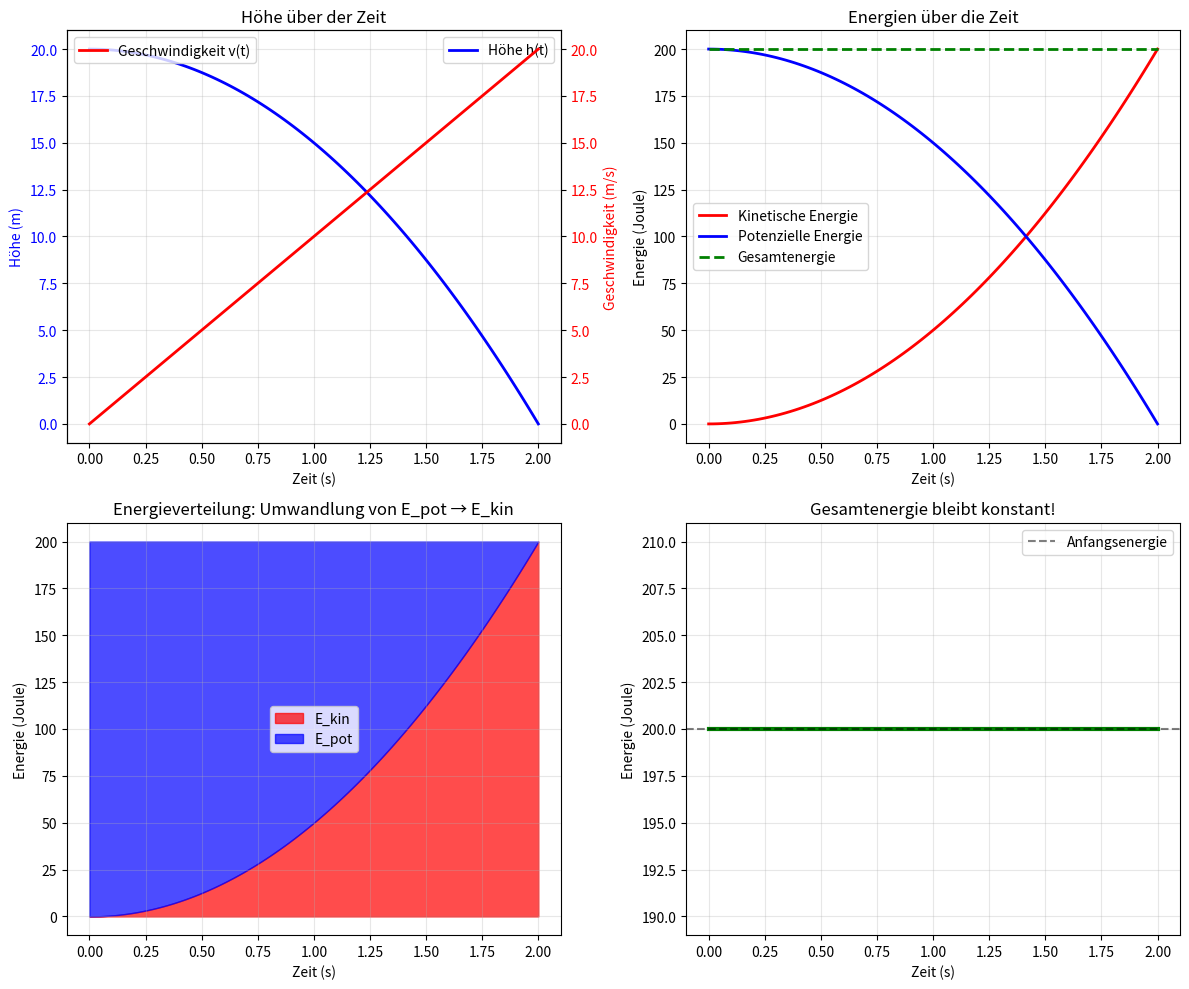
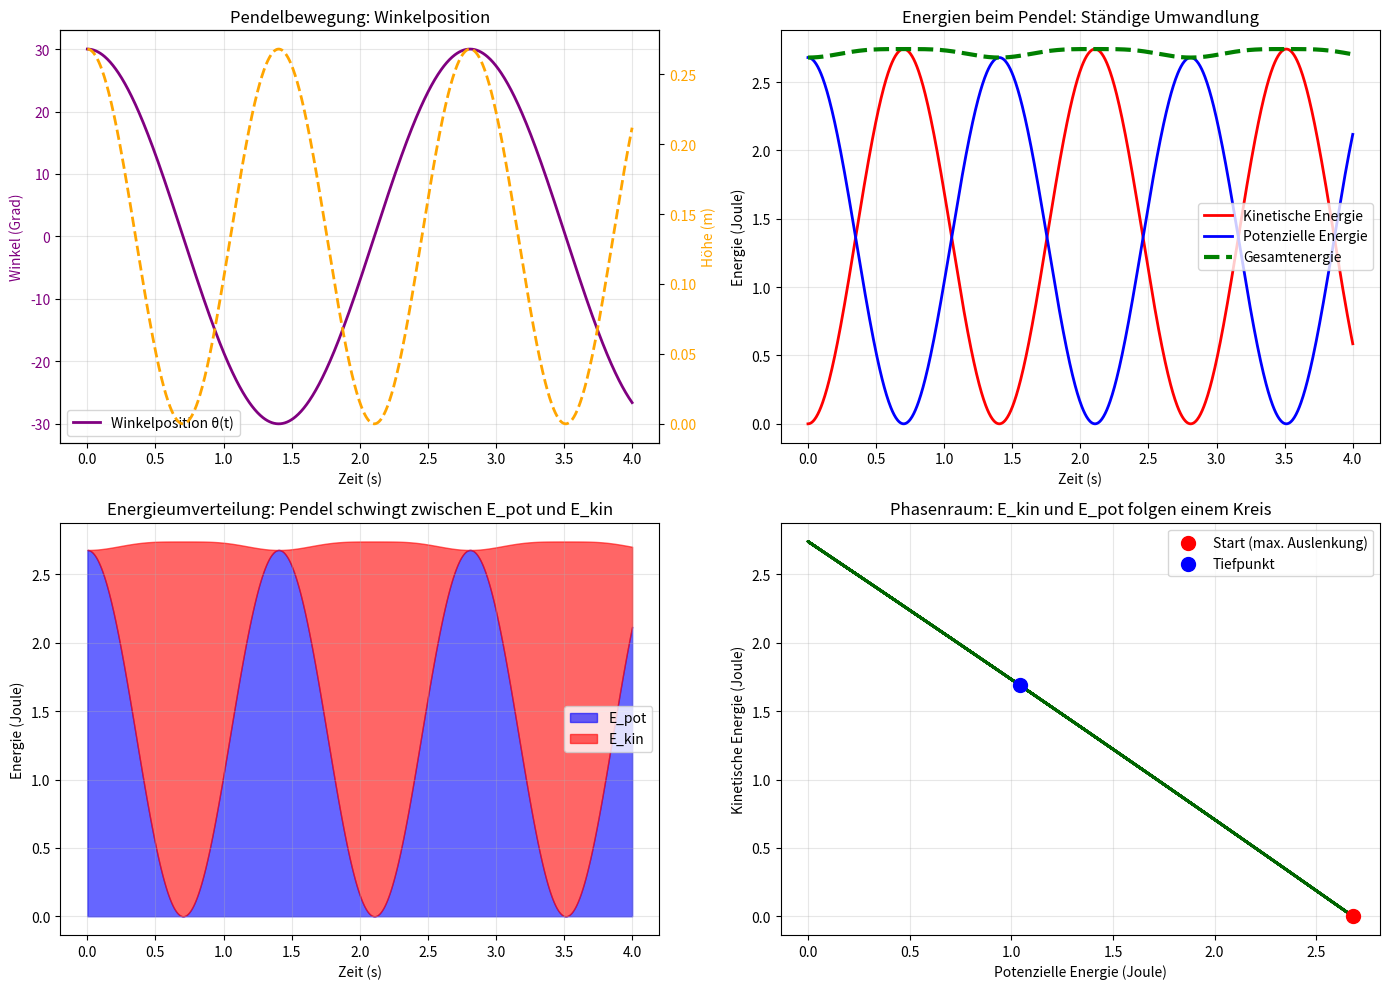

Write the Python code that produced these figures, in order. (Note: this script raises an exception after producing the figures.)
# Modul 4 – Energie und Energieerhaltung
# Demonstration 1: Freier Fall und Energieumwandlung

import matplotlib.pyplot as plt
import numpy as np

# Parameter
m = 1.0  # Masse in kg
g = 10   # Erdbeschleunigung in m/s²
h0 = 20  # Anfangshöhe in Meter
v0 = 0   # Anfangsgeschwindigkeit in m/s

# Zeitarray erstellen
t = np.linspace(0, 2, 100)

# Kinematik: Höhe und Geschwindigkeit als Funktion der Zeit
# h(t) = h0 - 0.5 * g * t²  (Fallbewegung)
# v(t) = v0 + g * t         (Geschwindigkeit nimmt zu)

h = h0 - 0.5 * g * t**2
v = v0 + g * t

# Energien berechnen
E_kin = 0.5 * m * v**2
E_pot = m * g * h
E_ges = E_kin + E_pot

# Ausgabe: Werte an einigen Zeitpunkten
print("=" * 60)
print("ENERGIE-ANALYSE: FREIER FALL")
print("=" * 60)
print(f"Masse: {m} kg")
print(f"Anfangshöhe: {h0} m")
print(f"Gravitationsbeschleunigung: {g} m/s²")
print("=" * 60)
print(f"{'Zeit (s)':<12} {'Höhe (m)':<12} {'Geschw. (m/s)':<15} {'E_kin (J)':<12} {'E_pot (J)':<12} {'E_ges (J)':<12}")
print("-" * 60)

for i in range(0, len(t), 20):  # Nur jeden 20. Punkt anzeigen
    print(f"{t[i]:<12.2f} {h[i]:<12.2f} {v[i]:<15.2f} {E_kin[i]:<12.1f} {E_pot[i]:<12.1f} {E_ges[i]:<12.1f}")

# Visualisierung
fig, axes = plt.subplots(2, 2, figsize=(12, 10))

# Plot 1: Höhe und Geschwindigkeit
axes[0, 0].plot(t, h, 'b-', linewidth=2, label='Höhe h(t)')
axes[0, 0].set_xlabel('Zeit (s)')
axes[0, 0].set_ylabel('Höhe (m)', color='b')
axes[0, 0].tick_params(axis='y', labelcolor='b')
axes[0, 0].grid(True, alpha=0.3)
axes[0, 0].legend()
axes[0, 0].set_title('Höhe über der Zeit')

ax_v = axes[0, 0].twinx()
ax_v.plot(t, v, 'r-', linewidth=2, label='Geschwindigkeit v(t)')
ax_v.set_ylabel('Geschwindigkeit (m/s)', color='r')
ax_v.tick_params(axis='y', labelcolor='r')
ax_v.legend(loc='upper left')

# Plot 2: Energien einzeln
axes[0, 1].plot(t, E_kin, 'r-', linewidth=2, label='Kinetische Energie')
axes[0, 1].plot(t, E_pot, 'b-', linewidth=2, label='Potenzielle Energie')
axes[0, 1].plot(t, E_ges, 'g--', linewidth=2, label='Gesamtenergie')
axes[0, 1].set_xlabel('Zeit (s)')
axes[0, 1].set_ylabel('Energie (Joule)')
axes[0, 1].legend()
axes[0, 1].grid(True, alpha=0.3)
axes[0, 1].set_title('Energien über die Zeit')

# Plot 3: Energieumwandlung (Stacked Area)
axes[1, 0].fill_between(t, 0, E_kin, label='E_kin', alpha=0.7, color='red')
axes[1, 0].fill_between(t, E_kin, E_kin + E_pot, label='E_pot', alpha=0.7, color='blue')
axes[1, 0].set_xlabel('Zeit (s)')
axes[1, 0].set_ylabel('Energie (Joule)')
axes[1, 0].legend()
axes[1, 0].grid(True, alpha=0.3)
axes[1, 0].set_title('Energieverteilung: Umwandlung von E_pot → E_kin')

# Plot 4: Gesamtenergie (sollte konstant sein)
axes[1, 1].plot(t, E_ges, 'g-', linewidth=3)
axes[1, 1].axhline(E_ges[0], color='k', linestyle='--', alpha=0.5, label='Anfangsenergie')
axes[1, 1].set_xlabel('Zeit (s)')
axes[1, 1].set_ylabel('Energie (Joule)')
axes[1, 1].legend()
axes[1, 1].grid(True, alpha=0.3)
axes[1, 1].set_title('Gesamtenergie bleibt konstant!')

plt.tight_layout()
plt.show()

# Verständnisfrage
print("\n" + "=" * 60)
print("VERSTÄNDNISFRAGE:")
print("=" * 60)
print("Beobachtung: Die Gesamtenergie E_ges bleibt während des Falls konstant!")
print("Was passiert mit der potenziellen Energie?")
print("→ Sie wird in kinetische Energie umgewandelt.")
print("Warum ist die Geschwindigkeit am Boden höher?")
print("→ Weil die ganze potenzielle Energie in Bewegung umgewandelt wurde.")

# Modul 4 – Energie und Energieerhaltung
# Demonstration 2: Das schwingende Pendel

import matplotlib.pyplot as plt
import numpy as np

# Parameter des Pendels
m = 1.0      # Masse des Pendelgewichts in kg
g = 10       # Erdbeschleunigung in m/s²
L = 2.0      # Länge des Pendels in Meter
theta_max = np.pi / 6  # Maximaler Auslenkungswinkel (30 Grad)

# Vereinfachte Pendelbewegung (kleine Winkel-Näherung)
t = np.linspace(0, 4, 1000)
omega = np.sqrt(g / L)  # Eigenfrequenz des Pendels
theta = theta_max * np.cos(omega * t)  # Winkelposition
omega_t = -theta_max * omega * np.sin(omega * t)  # Winkelgeschwindigkeit

# Höhe relativ zum tiefsten Punkt:
# h = L - L*cos(theta) ≈ L * theta²/2 (für kleine Winkel)
h = L * (1 - np.cos(theta))

# Geschwindigkeit des Pendelgewichts:
# v = L * omega_t (Bogenlänge / Zeit)
v = L * np.abs(omega_t)

# Energien berechnen
E_kin = 0.5 * m * v**2
E_pot = m * g * h
E_ges = E_kin + E_pot

# Ausgabe: Werte an einigen Zeitpunkten
print("=" * 70)
print("ENERGIE-ANALYSE: SCHWINGENDES PENDEL")
print("=" * 70)
print(f"Pendelkonfiguration:")
print(f"  Masse: {m} kg")
print(f"  Pendellänge: {L} m")
print(f"  Maximale Auslenkung: {np.degrees(theta_max):.1f}°")
print("=" * 70)

# Vier interessante Zeitpunkte:
# 1. Bei maximaler Auslenkung (Geschwindigkeit = 0)
# 2. Bei der Mittelposition (Geschwindigkeit maximal)
# 3. Bei zweiter maximaler Auslenkung
# 4. Bei der Mittelposition (auf der anderen Seite)

print(f"{'Zeit (s)':<10} {'Winkel (°)':<12} {'Höhe (m)':<10} {'E_kin (J)':<10} {'E_pot (J)':<10} {'E_ges (J)':<10}")
print("-" * 70)

interessante_punkte = [0, len(t)//4, len(t)//2, 3*len(t)//4]
for i in interessante_punkte:
    print(f"{t[i]:<10.2f} {np.degrees(theta[i]):<12.1f} {h[i]:<10.3f} {E_kin[i]:<10.2f} {E_pot[i]:<10.2f} {E_ges[i]:<10.2f}")

# Visualisierung
fig, axes = plt.subplots(2, 2, figsize=(14, 10))

# Plot 1: Pendelposition (Winkel und Höhe)
axes[0, 0].plot(t, np.degrees(theta), 'purple', linewidth=2, label='Winkelposition θ(t)')
axes[0, 0].set_xlabel('Zeit (s)')
axes[0, 0].set_ylabel('Winkel (Grad)', color='purple')
axes[0, 0].tick_params(axis='y', labelcolor='purple')
axes[0, 0].grid(True, alpha=0.3)
axes[0, 0].legend()
axes[0, 0].set_title('Pendelbewegung: Winkelposition')

ax_h = axes[0, 0].twinx()
ax_h.plot(t, h, 'orange', linewidth=2, label='Höhe h(t)', linestyle='--')
ax_h.set_ylabel('Höhe (m)', color='orange')
ax_h.tick_params(axis='y', labelcolor='orange')

# Plot 2: Energien einzeln
axes[0, 1].plot(t, E_kin, 'r-', linewidth=2, label='Kinetische Energie')
axes[0, 1].plot(t, E_pot, 'b-', linewidth=2, label='Potenzielle Energie')
axes[0, 1].plot(t, E_ges, 'g--', linewidth=3, label='Gesamtenergie')
axes[0, 1].set_xlabel('Zeit (s)')
axes[0, 1].set_ylabel('Energie (Joule)')
axes[0, 1].legend()
axes[0, 1].grid(True, alpha=0.3)
axes[0, 1].set_title('Energien beim Pendel: Ständige Umwandlung')

# Plot 3: Energieverteilung (stacked)
axes[1, 0].fill_between(t, 0, E_pot, label='E_pot', alpha=0.6, color='blue')
axes[1, 0].fill_between(t, E_pot, E_pot + E_kin, label='E_kin', alpha=0.6, color='red')
axes[1, 0].set_xlabel('Zeit (s)')
axes[1, 0].set_ylabel('Energie (Joule)')
axes[1, 0].legend()
axes[1, 0].grid(True, alpha=0.3)
axes[1, 0].set_title('Energieumverteilung: Pendel schwingt zwischen E_pot und E_kin')

# Plot 4: Phasenraum (E_pot vs E_kin) – sollte ein Kreis sein
axes[1, 1].plot(E_pot, E_kin, 'darkgreen', linewidth=2)
axes[1, 1].scatter(E_pot[0], E_kin[0], color='red', s=100, label='Start (max. Auslenkung)', zorder=5)
axes[1, 1].scatter(E_pot[len(t)//4], E_kin[len(t)//4], color='blue', s=100, label='Tiefpunkt', zorder=5)
axes[1, 1].set_xlabel('Potenzielle Energie (Joule)')
axes[1, 1].set_ylabel('Kinetische Energie (Joule)')
axes[1, 1].legend()
axes[1, 1].grid(True, alpha=0.3)
axes[1, 1].set_title('Phasenraum: E_kin und E_pot folgen einem Kreis')

plt.tight_layout()
plt.show()

print("\n" + "=" * 70)
print("BEOBACHTUNGEN:")
print("=" * 70)
print("1. Wenn das Pendel am höchsten Punkt ist:")
print("   → Winkelgeschwindigkeit = 0 → E_kin ≈ 0, E_pot ≈ maximal")
print()
print("2. Wenn das Pendel durch die Mittellage geht:")
print("   → Höhe minimal, Geschwindigkeit maximal")
print("   → E_kin ≈ maximal, E_pot ≈ minimal")
print()
print("3. Die Gesamtenergie E_ges ist immer konstant!")
print("   → Dies ist die Energieerhaltung.")
print()
print("4. Der Phasenraum-Plot zeigt ein Kreis-Muster.")
print("   → Das bedeutet: System ist periodisch und konservativ.")

# Modul 4 – Energie und Energieerhaltung
# Demonstration 3: Interaktive Achterbahn (vereinfacht 1D)

import matplotlib.pyplot as plt
import numpy as np
from ipywidgets import interact, FloatSlider

def achterbahn_simulation(m, v_start, h_start, reibungskoeffizient):
    """
    Simuliert die Bewegung auf einer Achterbahn mit verschiedenen Höhen.
    
    Parameter:
    - m: Masse in kg
    - v_start: Startgeschwindigkeit in m/s
    - h_start: Starthöhe in m
    - reibungskoeffizient: Reibungsverlust pro Meter (0 = keine Reibung)
    """
    
    g = 10  # Gravitationsbeschleunigung
    
    # Vereinfachte Strecke: Sinusförmiges Profil
    # h_strecke(x) = h_max * sin(x / Länge * π)
    x = np.linspace(0, 10, 500)  # Strecke von 0 bis 10 Meter
    h_strecke = 5 * np.sin(np.pi * x / 10)  # Höhenprofil der Strecke
    
    # Energieberechnung mit Reibung
    E_start = 0.5 * m * v_start**2 + m * g * h_start
    
    # Energien entlang der Strecke (mit Reibungsverlust)
    E_loss = reibungskoeffizient * m * g * x
    E_remaining = np.maximum(E_start - E_loss, 0)  # Energie kann nicht negativ sein
    
    # Geschwindigkeit und Gesamthöhe berechnen
    E_pot_strecke = m * g * h_strecke
    E_kin_strecke = np.maximum(E_remaining - E_pot_strecke, 0)
    v_strecke = np.sqrt(2 * E_kin_strecke / m)
    
    # Visualisierung
    fig, axes = plt.subplots(2, 1, figsize=(14, 10))
    
    # Plot 1: Achterbahn-Strecke und Geschwindigkeit
    axes[0].plot(x, h_strecke, 'k-', linewidth=3, label='Bahnhöhe')
    axes[0].fill_between(x, 0, h_strecke, alpha=0.2, color='gray')
    
    # Farbcodierung der Geschwindigkeit
    scatter = axes[0].scatter(x, h_strecke, c=v_strecke, cmap='RdYlGn', s=30, label='Geschwindigkeit', zorder=5)
    cbar = plt.colorbar(scatter, ax=axes[0])
    cbar.set_label('Geschwindigkeit (m/s)')
    
    axes[0].set_xlabel('Strecke (m)')
    axes[0].set_ylabel('Höhe (m)')
    axes[0].set_title(f'Achterbahn-Strecke | Masse: {m} kg, Reibung: {reibungskoeffizient}')
    axes[0].grid(True, alpha=0.3)
    axes[0].legend()
    
    # Plot 2: Energien entlang der Strecke
    E_kin_plot = np.maximum(E_remaining - E_pot_strecke, 0)
    axes[1].fill_between(x, 0, E_pot_strecke, label='Potenzielle Energie', alpha=0.6, color='blue')
    axes[1].fill_between(x, E_pot_strecke, E_pot_strecke + E_kin_plot, label='Kinetische Energie', alpha=0.6, color='red')
    axes[1].plot(x, E_remaining, 'g--', linewidth=2, label='Verfügbare Gesamtenergie')
    axes[1].axhline(E_start, color='black', linestyle=':', linewidth=2, label='Anfangsenergie')
    
    axes[1].set_xlabel('Strecke (m)')
    axes[1].set_ylabel('Energie (Joule)')
    axes[1].set_title('Energieumwandlung entlang der Strecke (mit Reibungsverlust)')
    axes[1].legend()
    axes[1].grid(True, alpha=0.3)
    
    plt.tight_layout()
    plt.show()

# Interaktive Slider
interact(achterbahn_simulation,
         m=FloatSlider(value=1, min=0.5, max=5, step=0.5, description='Masse (kg)'),
         v_start=FloatSlider(value=5, min=0, max=15, step=1, description='Start-Geschw. (m/s)'),
         h_start=FloatSlider(value=0, min=0, max=5, step=0.5, description='Start-Höhe (m)'),
         reibungskoeffizient=FloatSlider(value=0, min=0, max=1, step=0.1, description='Reibung'))